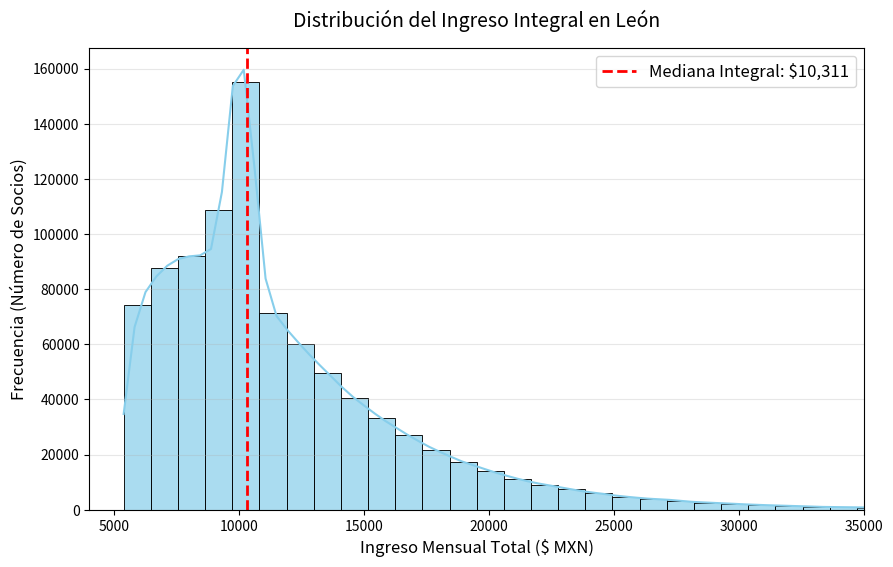
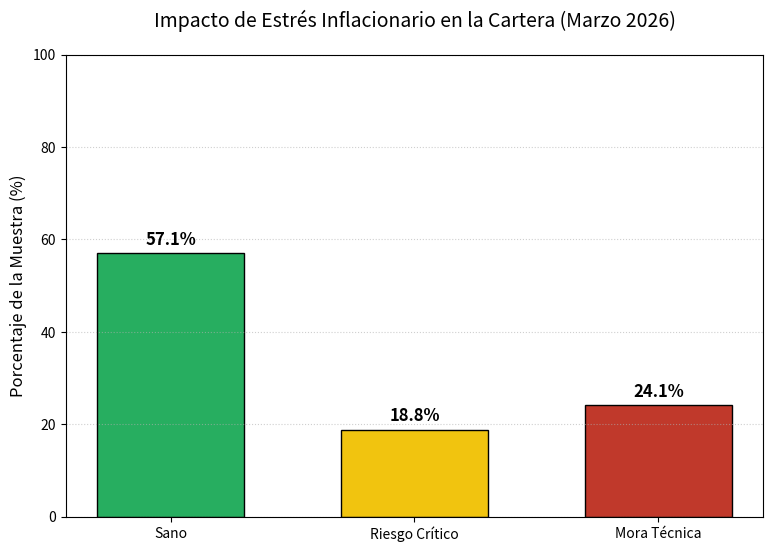
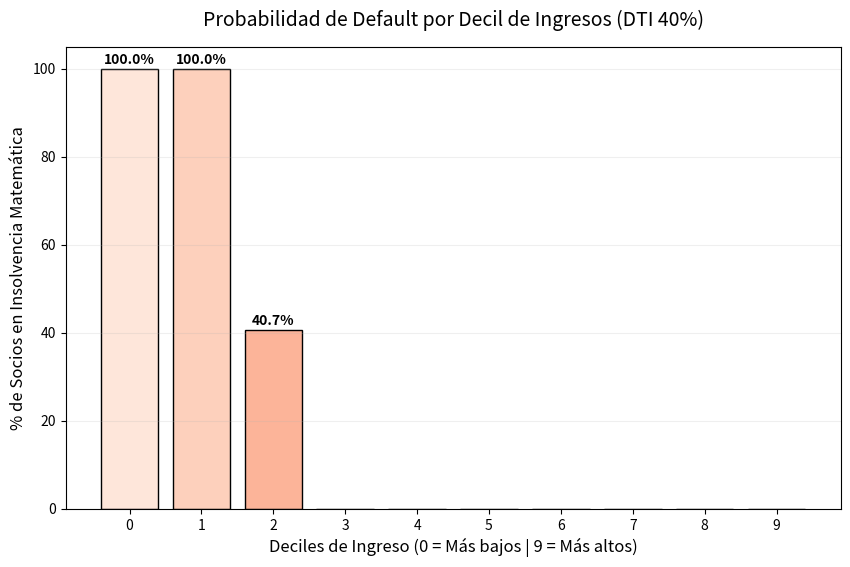

Reproduce these figures in Python, in order.
# -*- coding: utf-8 -*-
"""RiskGuard Leon 2026.ipynb

Automatically generated by Colab.

Original file is located at
    https://colab.research.google.com/drive/12_WWsrpKnwdkSkH4WJXtU4xmtZXVgfvP
"""

import pandas as pd
import numpy as np
import matplotlib.pyplot as plt
import seaborn as sns

# --- PREPARACIÓN DE DATOS ---
n_poblacion = 1000000
mediana_nominal = 9460
mu, sigma = np.log(mediana_nominal), 0.5
ingresos = np.random.lognormal(mu, sigma, n_poblacion)
df = pd.DataFrame({'ingreso_nominal': ingresos})
df = df[df['ingreso_nominal'] >= 4800].copy()
df['ingreso_total'] = np.where(df['ingreso_nominal'] < 9500, df['ingreso_nominal'] * 1.12, df['ingreso_nominal'])

# --- GRÁFICA 1: DISTRIBUCIÓN DE POBLACIÓN ---
plt.figure(figsize=(10, 6))
sns.histplot(df['ingreso_total'], bins=80, color='skyblue', kde=True, edgecolor='black', alpha=0.7)
mediana_real = df['ingreso_total'].median()

plt.axvline(mediana_real, color='red', linestyle='--', linewidth=2,
            label=f'Mediana Integral: ${mediana_real:,.0f}')

plt.title('Distribución del Ingreso Integral en León', fontsize=14, pad=15)
plt.xlabel('Ingreso Mensual Total ($ MXN)', fontsize=12)
plt.ylabel('Frecuencia (Número de Socios)', fontsize=12)
plt.xlim(4000, 35000) # Enfocado en el grueso de la población
plt.legend(fontsize=12)
plt.grid(axis='y', alpha=0.3)
plt.show()

# --- CÁLCULOS DE ESTRÉS ---
canasta_ajustada = 4877.87 * (1 + (0.0062 * 2))
df['cuota_credito'] = df['ingreso_total'] * 0.40
df['excedente'] = df['ingreso_total'] - canasta_ajustada - df['cuota_credito']
df['estatus'] = np.where(df['excedente'] < 0, 'Mora Técnica',
                         np.where(df['excedente'] < 1000, 'Riesgo Crítico', 'Sano'))

# --- GRÁFICA 2: ESTATUS FINAL DE CARTERA ---
plt.figure(figsize=(9, 6))
estatus_pct = df['estatus'].value_counts(normalize=True) * 100
estatus_pct = estatus_pct.reindex(['Sano', 'Riesgo Crítico', 'Mora Técnica'])

colores_semaforo = ['#27ae60', '#f1c40f', '#c0392b']
bars = plt.bar(estatus_pct.index, estatus_pct.values, color=colores_semaforo, edgecolor='black', width=0.6)

# Añadir etiquetas de porcentaje
for bar in bars:
    yval = bar.get_height()
    plt.text(bar.get_x() + bar.get_width()/2, yval + 1, f'{yval:.1f}%',
             ha='center', va='bottom', fontweight='bold', fontsize=12)

plt.title('Impacto de Estrés Inflacionario en la Cartera (Marzo 2026)', fontsize=14, pad=20)
plt.ylabel('Porcentaje de la Muestra (%)', fontsize=12)
plt.ylim(0, 100)
plt.grid(axis='y', linestyle=':', alpha=0.6)
plt.show()

# --- GRÁFICA 3: DEFAULT POR DECIL ---
plt.figure(figsize=(10, 6))
df['decil'] = pd.qcut(df['ingreso_total'], 10, labels=False)
pd_decil = df[df['estatus'] == 'Mora Técnica'].groupby('decil').size() / df.groupby('decil').size() * 100
pd_decil = pd_decil.fillna(0)

# Paleta de degradado rojo para enfatizar el riesgo
bars_decil = plt.bar(pd_decil.index, pd_decil.values, color=sns.color_palette("Reds", 10), edgecolor='black')

# Etiquetas de valor
for bar in bars_decil:
    yval = bar.get_height()
    if yval > 0:
        plt.text(bar.get_x() + bar.get_width()/2, yval + 0.5, f'{yval:.1f}%',
                 ha='center', va='bottom', fontsize=10, fontweight='bold')

plt.title('Probabilidad de Default por Decil de Ingresos (DTI 40%)', fontsize=14, pad=15)
plt.xlabel('Deciles de Ingreso (0 = Más bajos | 9 = Más altos)', fontsize=12)
plt.ylabel('% de Socios en Insolvencia Matemática', fontsize=12)
plt.xticks(range(10))
plt.grid(axis='y', alpha=0.2)
plt.show()
